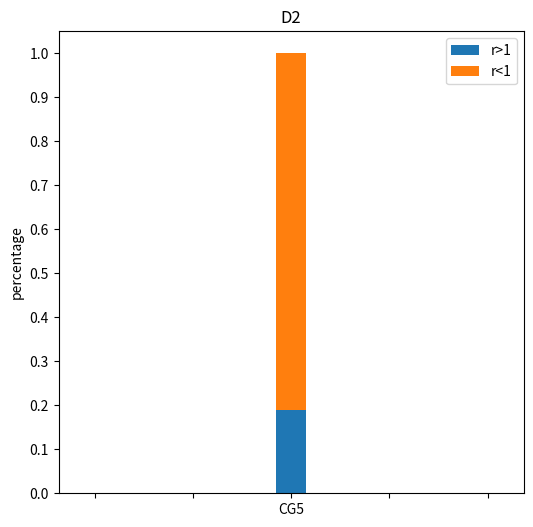

Recreate this plot in Python.
##################

# [redacted]
# @Email: 			   [email redacted]
# @Date:               2018-04-03 13:47:31
# [redacted]
# @Last Modified time: 2018-04-03 13:53:46

##################
import numpy as np
import random
import math
import matplotlib.pyplot as plt


N = 5
# menMeans = (0,0,0.26,0,0)
# womenMeans = (0,0,0.74,0,0)

menMeans = (0,0,0.19,0,0)
womenMeans = (0,0,0.81,0,0)
ind = np.arange(N)    # the x locations for the groups
width = 0.3       # the width of the bars: can also be len(x) sequence


fig = plt.figure(figsize=(6,6))
p1 = plt.bar(ind, menMeans, width)
p2 = plt.bar(ind, womenMeans, width, bottom=menMeans)

plt.ylabel('percentage')
plt.title('D2')
plt.xticks(ind, ('', '', 'CG5', '', ''))
plt.yticks(np.arange(0,1.1,0.1))
plt.legend((p1[0], p2[0]), ('r>1', 'r<1'))

# plt.show()
plt.savefig('ncd2.eps', format='eps')